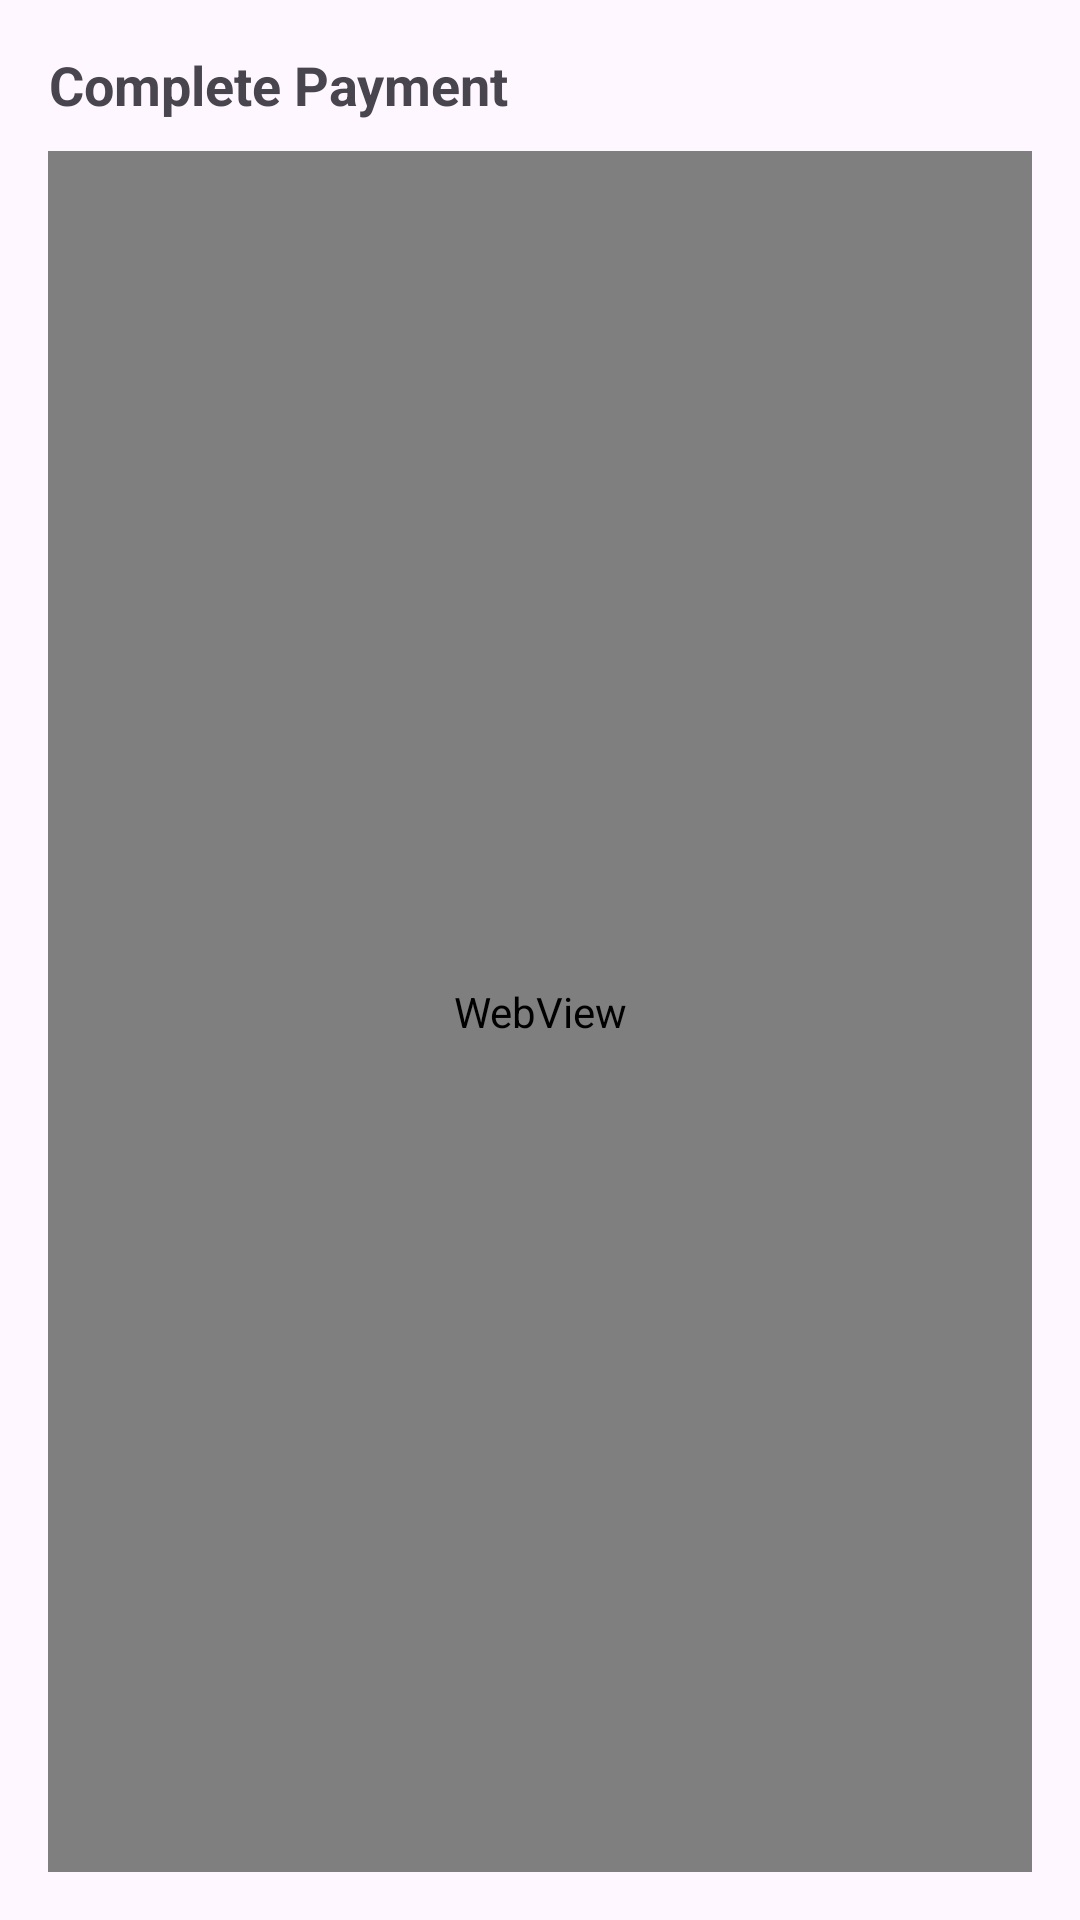

This screen was rendered from an Android layout file. Write that file and the resources it references.
<!-- AndroidManifest.xml: application theme Theme.ATUCafeteria -->
<!-- res/layout/complete_payment_sheet.xml -->
<?xml version="1.0" encoding="utf-8"?>
<LinearLayout xmlns:android="http://schemas.android.com/apk/res/android"
    xmlns:tools="http://schemas.android.com/tools"
    android:layout_width="match_parent"
    android:layout_height="match_parent"
    android:orientation="vertical"
    android:padding="16dp">

    <TextView
        android:id="@+id/webview_title"
        android:layout_width="wrap_content"
        android:layout_height="wrap_content"
        android:text="Complete Payment"
        android:textSize="18sp"
        android:textStyle="bold"
        android:gravity="center"
        android:paddingBottom="10dp"/>

    <WebView
        android:id="@+id/payment_webview"
        android:layout_width="match_parent"
        android:layout_height="match_parent"
        android:layout_weight="1"
        tools:ignore="WebViewLayout" />

</LinearLayout>


    
































<!-- resources referenced by this layout -->
<resources>
  <style name="Theme.ATUCafeteria" parent="Base.Theme.ATUCafeteria" />
  <style name="Base.Theme.ATUCafeteria" parent="Theme.Material3.DayNight.NoActionBar">
          
          
      </style>
</resources>
